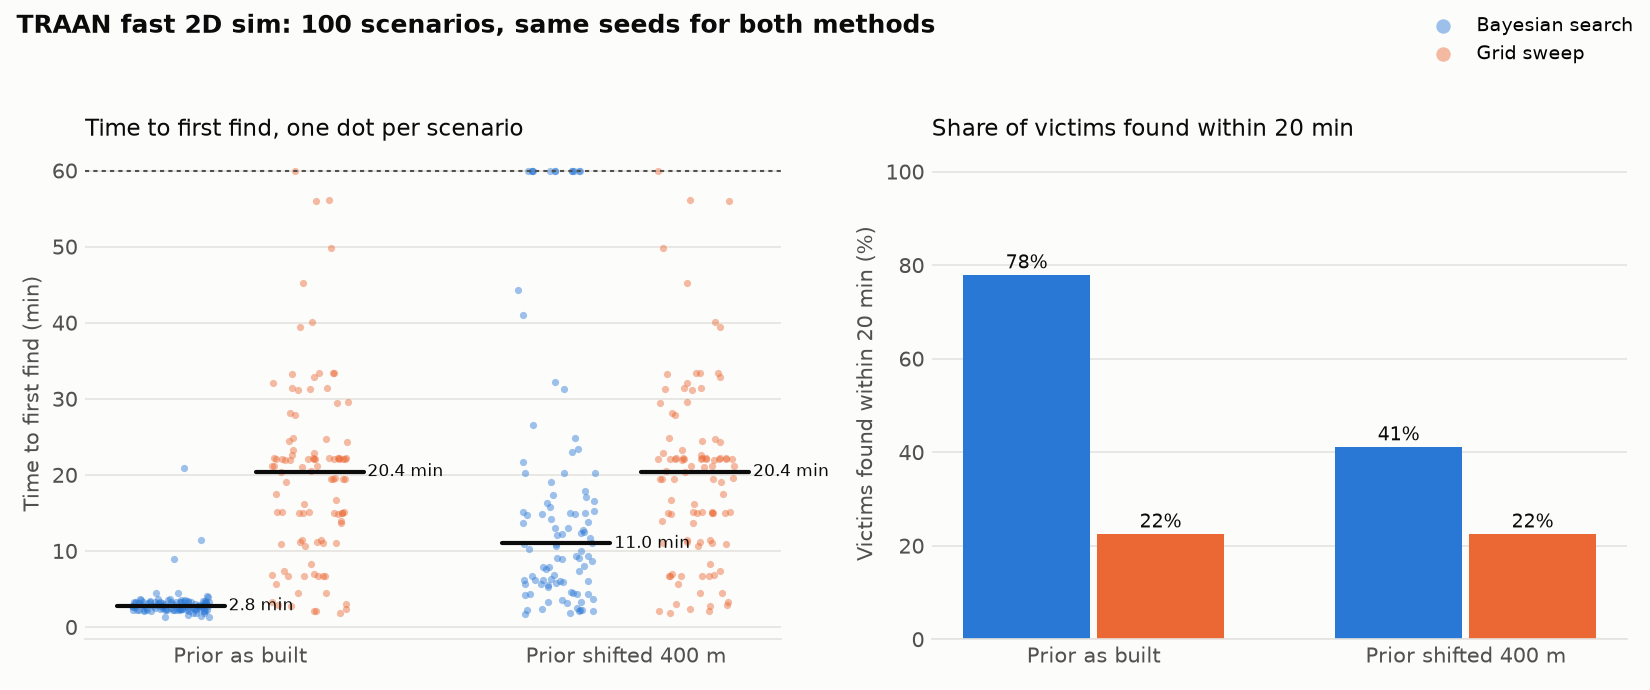

The data file committed next to this chart (first rows):
seed, method, prior, terrain, n_victims, ttff_s, found_20min, found_total, frac_20min
0, bayes, correct, srtm, 4, 200.0, 2, 2, 0.5
0, grid, correct, srtm, 4, 1328, 0, 2, 0.0
0, bayes, wrong400, srtm, 4, 888.0, 2, 2, 0.5
0, grid, wrong400, srtm, 4, 1328, 0, 2, 0.0
1, bayes, correct, srtm, 4, 168.0, 4, 4, 1.0
1, grid, correct, srtm, 4, 1464, 0, 4, 0.0
1, bayes, wrong400, srtm, 4, nan, 0, 0, 0.0
1, grid, wrong400, srtm, 4, 1464, 0, 4, 0.0
2, bayes, correct, srtm, 3, 156.0, 2, 2, 0.6667
2, grid, correct, srtm, 3, 1168, 1, 2, 0.3333
2, bayes, wrong400, srtm, 3, 108.0, 2, 2, 0.6667
2, grid, wrong400, srtm, 3, 1168, 1, 2, 0.3333
3, bayes, correct, srtm, 4, 132.0, 4, 4, 1.0
3, grid, correct, srtm, 4, 896.0, 3, 4, 0.75
3, bayes, wrong400, srtm, 4, 1596, 0, 4, 0.0
3, grid, wrong400, srtm, 4, 896.0, 3, 4, 0.75
4, bayes, correct, srtm, 5, 180.0, 4, 5, 0.8
4, grid, correct, srtm, 5, 1360, 0, 4, 0.0
4, bayes, wrong400, srtm, 5, 536.0, 3, 5, 0.6
4, grid, wrong400, srtm, 5, 1360, 0, 4, 0.0
5, bayes, correct, srtm, 5, 204.0, 2, 3, 0.4
5, grid, correct, srtm, 5, 1332, 0, 3, 0.0
5, bayes, wrong400, srtm, 5, 1880, 0, 4, 0.0
5, grid, wrong400, srtm, 5, 1332, 0, 3, 0.0
6, bayes, correct, srtm, 6, 140.0, 5, 6, 0.8333
6, grid, correct, srtm, 6, 636.0, 1, 6, 0.1667
6, bayes, wrong400, srtm, 6, 524.0, 2, 5, 0.3333
6, grid, wrong400, srtm, 6, 636.0, 1, 6, 0.1667
7, bayes, correct, srtm, 5, 200.0, 3, 4, 0.6
7, grid, correct, srtm, 5, 1328, 0, 3, 0.0
7, bayes, wrong400, srtm, 5, 908.0, 4, 4, 0.8
7, grid, wrong400, srtm, 5, 1328, 0, 3, 0.0
8, bayes, correct, srtm, 6, 132.0, 5, 5, 0.8333
8, grid, correct, srtm, 6, 1272, 0, 5, 0.0
8, bayes, wrong400, srtm, 6, 656.0, 4, 5, 0.6667
8, grid, wrong400, srtm, 6, 1272, 0, 5, 0.0
9, bayes, correct, srtm, 6, 148.0, 4, 6, 0.6667
9, grid, correct, srtm, 6, 1884, 0, 4, 0.0
9, bayes, wrong400, srtm, 6, 1492, 0, 5, 0.0
9, grid, wrong400, srtm, 6, 1884, 0, 4, 0.0
10, bayes, correct, srtm, 6, 144.0, 6, 6, 1.0
10, grid, correct, srtm, 6, 404.0, 3, 4, 0.5
10, bayes, wrong400, srtm, 6, 400.0, 4, 4, 0.6667
10, grid, wrong400, srtm, 6, 404.0, 3, 4, 0.5
11, bayes, correct, srtm, 5, 168.0, 5, 5, 1.0
11, grid, correct, srtm, 5, 1928, 0, 5, 0.0
11, bayes, wrong400, srtm, 5, 200.0, 3, 5, 0.6
11, grid, wrong400, srtm, 5, 1928, 0, 5, 0.0
12, bayes, correct, srtm, 6, 164.0, 5, 6, 0.8333
12, grid, correct, srtm, 6, 1480, 0, 5, 0.0
12, bayes, wrong400, srtm, 6, 1304, 0, 2, 0.0
12, grid, wrong400, srtm, 6, 1480, 0, 5, 0.0
13, bayes, correct, srtm, 3, 188.0, 1, 3, 0.3333
13, grid, correct, srtm, 3, 1272, 0, 2, 0.0
13, bayes, wrong400, srtm, 3, nan, 0, 0, 0.0
13, grid, wrong400, srtm, 3, 1272, 0, 2, 0.0
14, bayes, correct, srtm, 4, 208.0, 1, 1, 0.25
14, grid, correct, srtm, 4, 1336, 0, 1, 0.0
14, bayes, wrong400, srtm, 4, 1212, 0, 1, 0.0
14, grid, wrong400, srtm, 4, 1336, 0, 1, 0.0
... 340 more rows
